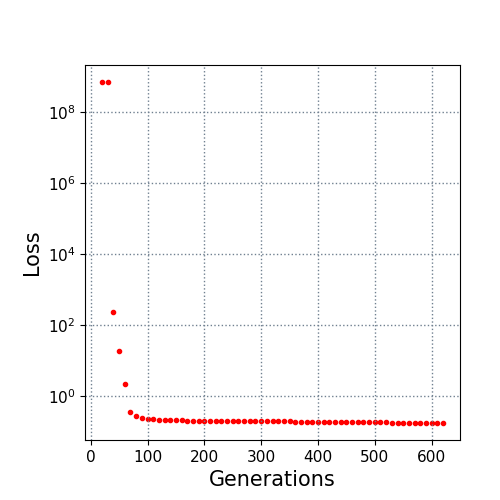

The table this chart was drawn from, first rows:
20.0, 700000000.0
30.0, 700000000
40.0, 232.9
50.0, 18.44
60.0, 2.192
70.0, 0.3578
80.0, 0.2761
90.0, 0.2401
100.0, 0.2268
110.0, 0.22
120.0, 0.2152
130.0, 0.2118
140.0, 0.2086
150.0, 0.206
160.0, 0.204
170.0, 0.2021
180.0, 0.2015
190.0, 0.2006
200.0, 0.2004
210.0, 0.1986
220.0, 0.1983
230.0, 0.1981
240.0, 0.1979
250.0, 0.1969
260.0, 0.1965
270.0, 0.1961
280.0, 0.196
290.0, 0.1952
300.0, 0.1949
310.0, 0.1947
320.0, 0.1937
330.0, 0.1928
340.0, 0.1916
350.0, 0.1897
360.0, 0.1889
370.0, 0.1876
380.0, 0.1874
390.0, 0.187
400.0, 0.1868
410.0, 0.1861
420.0, 0.1855
430.0, 0.1837
440.0, 0.183
450.0, 0.1816
460.0, 0.181
470.0, 0.1807
480.0, 0.1804
490.0, 0.1795
500.0, 0.1789
510.0, 0.1779
520.0, 0.1779
530.0, 0.1777
540.0, 0.1777
550.0, 0.1777
560.0, 0.1777
570.0, 0.1763
580.0, 0.1755
590.0, 0.1755
600.0, 0.1736
610.0, 0.1726
620.0, 0.1726
